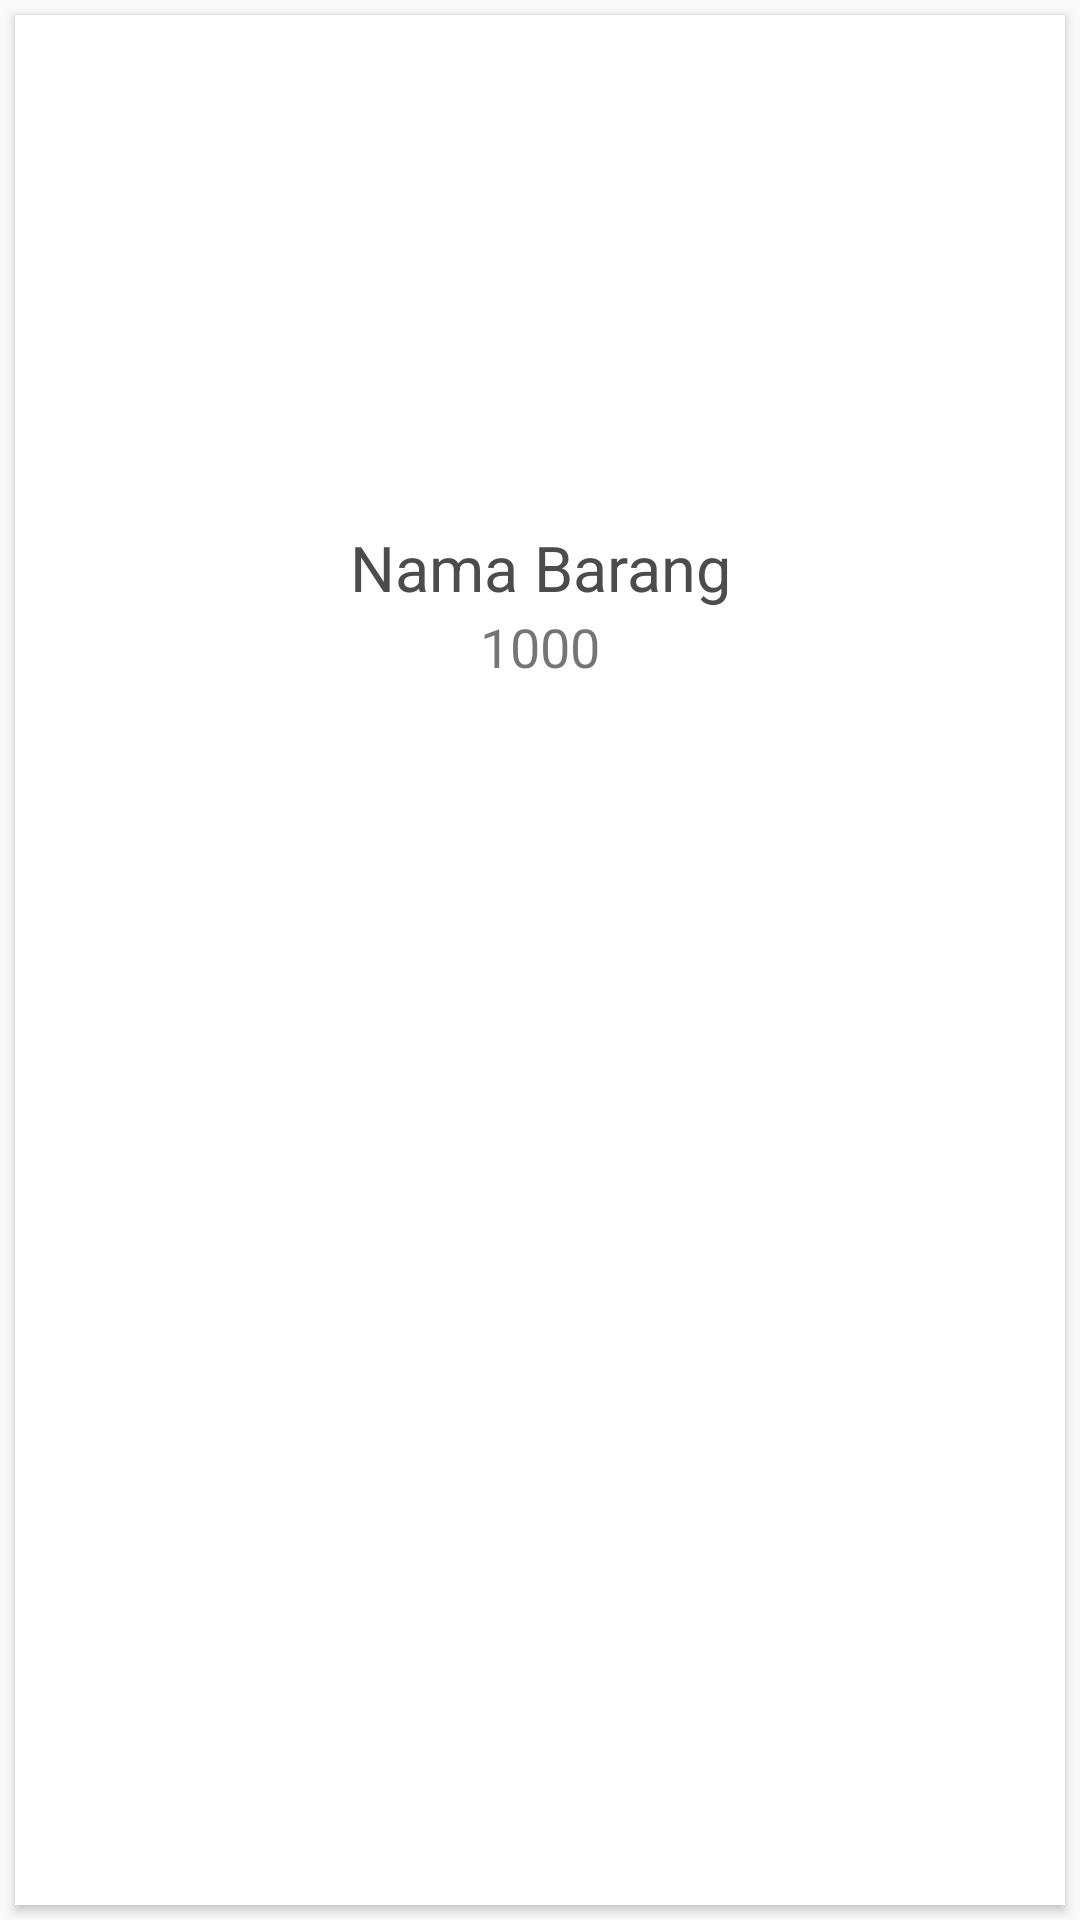

Here is an Android app screen rendered from its layout file. Give the layout XML and the strings, colors and styles it references.
<!-- AndroidManifest.xml: application theme AppTheme -->
<!-- res/layout/transaksi_layout.xml -->
<?xml version="1.0" encoding="utf-8"?>
<LinearLayout xmlns:android="http://schemas.android.com/apk/res/android"
    xmlns:card_view="http://schemas.android.com/apk/res-auto"
    android:layout_width="match_parent"
    android:layout_height="wrap_content">

<android.support.v7.widget.CardView
    android:layout_width="match_parent"
    android:layout_height="match_parent"
    xmlns:cardviewTransaksi="http://schemas.android.com/apk/res-auto"
    android:layout_gravity="center"
    android:layout_margin="@dimen/card_margin"
    android:elevation="3dp"
    android:id="@+id/cardViewTransaksi"
    cardviewTransaksi:cardCornerRadius="@dimen/card_album_radius">

    <RelativeLayout
        android:layout_width="match_parent"
        android:layout_height="match_parent">
    <ImageView
        android:id="@+id/ivTBarang"
        android:src="@mipmap/ic_launcher"
        android:layout_width="match_parent"
        android:layout_height="@dimen/album_cover_height"
        android:padding="4dp"
        android:background="?attr/selectableItemBackgroundBorderless"
        android:scaleType="fitXY"/>

        <TextView
            android:id="@+id/txtTBarang"

            android:text="Nama Barang"
            android:layout_below="@+id/ivTBarang"
            android:layout_width="match_parent"
            android:layout_height="wrap_content"
            android:paddingLeft="@dimen/album_title_padding"
            android:paddingRight="@dimen/album_title_padding"
            android:paddingTop="@dimen/album_title_padding"
            android:gravity="center"
            android:textColor="@color/album_title"
            android:textSize="@dimen/album_title"
            android:textAppearance="@style/TextAppearance.AppCompat.Caption"/>

        <TextView
            android:id="@+id/txtHarga"
            android:layout_width="wrap_content"
            android:layout_height="wrap_content"
            android:text="1000"
            android:layout_centerHorizontal="true"
            android:layout_marginLeft="10dp"
            android:layout_below="@id/txtTBarang"
            android:textSize="18sp"/>
    </RelativeLayout>


</android.support.v7.widget.CardView>
</LinearLayout>
<!-- resources referenced by this layout -->
<resources>
  <color name="album_title">#4c4c4c</color>
  <dimen name="album_cover_height">160dp</dimen>
  <dimen name="album_title">21dp</dimen>
  <dimen name="album_title_padding">10dp</dimen>
  <dimen name="card_album_radius">0dp</dimen>
  <dimen name="card_margin">5dp</dimen>
  <style name="AppTheme" parent="Theme.AppCompat.Light.DarkActionBar">
          
          <item name="colorPrimary">@color/colorPrimary</item>
          <item name="colorPrimaryDark">@color/colorPrimaryDark</item>
          <item name="colorAccent">@color/colorAccent</item>
  
      </style>
  <color name="colorPrimary">#2E7D32</color>
  <color name="colorPrimaryDark">#1B5E20</color>
  <color name="colorAccent">#FF4081</color>
</resources>
